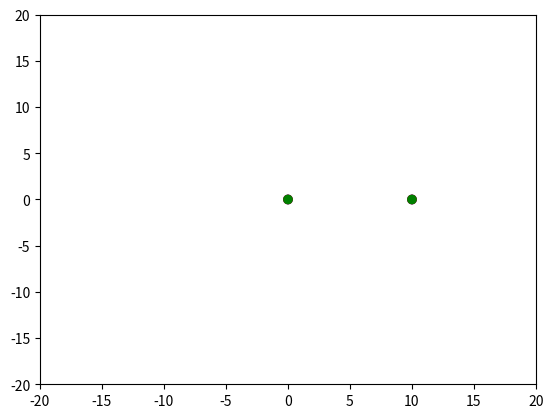

Source code (Python):
import numpy as np
import matplotlib.pyplot as plt
import matplotlib.animation as animation
from scipy.integrate import solve_ivp

# Constants
m1 = 1
m2 = 1
h = 0.1

# Initial values for the state vector: [x1, y1, x2, y2, px1, py1, px2, py2]
StateVectorEuler = np.array([0, 0, 10, 0, 0, -0.2, 0, 0.2])
StateVectorBetterEuler = np.array(StateVectorEuler)
StateVectorRK45 = np.array(StateVectorEuler)  # For RK45

# Define the system of ODEs
def TheFunction(t, theState):
    x1, y1, x2, y2, px1, py1, px2, py2 = theState
    x1d = px1 / m1
    y1d = py1 / m1
    x2d = px2 / m2
    y2d = py2 / m2
    common = m1 * m2 * ((x1 - x2) ** 2 + (y1 - y2) ** 2) ** (-3 / 2)
    p1xd = (x2 - x1) * common
    p1yd = (y2 - y1) * common
    p2xd = (x1 - x2) * common
    p2yd = (y1 - y2) * common
    return np.array([x1d, y1d, x2d, y2d, p1xd, p1yd, p2xd, p2yd])

# Euler integration
def SimpleEuler(theState):
    return theState + h * TheFunction(0, theState)

def BetterEuler(theState):
    g = theState + h / 2 * TheFunction(0, theState)
    return theState + h * TheFunction(0, g)

# RK45 integration step
def RK45Step(theState, t, h):
    sol = solve_ivp(TheFunction, (t, t + h), theState, method='RK45', t_eval=[t + h])
    return sol.y[:, -1]  # Return the last state after the step

fig, ax = plt.subplots()
scat = ax.scatter(
    [StateVectorEuler[0], StateVectorEuler[2], StateVectorBetterEuler[0], StateVectorBetterEuler[2], StateVectorRK45[0], StateVectorRK45[2]],
    [StateVectorEuler[1], StateVectorEuler[3], StateVectorBetterEuler[1], StateVectorBetterEuler[3], StateVectorRK45[1], StateVectorRK45[3]],
    c=['blue', 'blue', 'red', 'red', 'green', 'green']  # Blue: SimpleEuler, Red: BetterEuler, Green: RK45
)

ax.set(xlim=[-20, 20], ylim=[-20, 20])

t = 0  # Initial time

def update(frame):
    global StateVectorEuler, StateVectorBetterEuler, StateVectorRK45, t
    StateVectorEuler = SimpleEuler(StateVectorEuler)
    StateVectorBetterEuler = BetterEuler(StateVectorBetterEuler)
    StateVectorRK45 = RK45Step(StateVectorRK45, t, h)
    t += h  # Increment time
    scat.set_offsets([
        [StateVectorEuler[0], StateVectorEuler[1]], [StateVectorEuler[2], StateVectorEuler[3]],
        [StateVectorBetterEuler[0], StateVectorBetterEuler[1]], [StateVectorBetterEuler[2], StateVectorBetterEuler[3]],
        [StateVectorRK45[0], StateVectorRK45[1]], [StateVectorRK45[2], StateVectorRK45[3]]
    ])
    return scat,

ani = animation.FuncAnimation(fig, update, frames=200, interval=1, blit=False)

plt.show()
